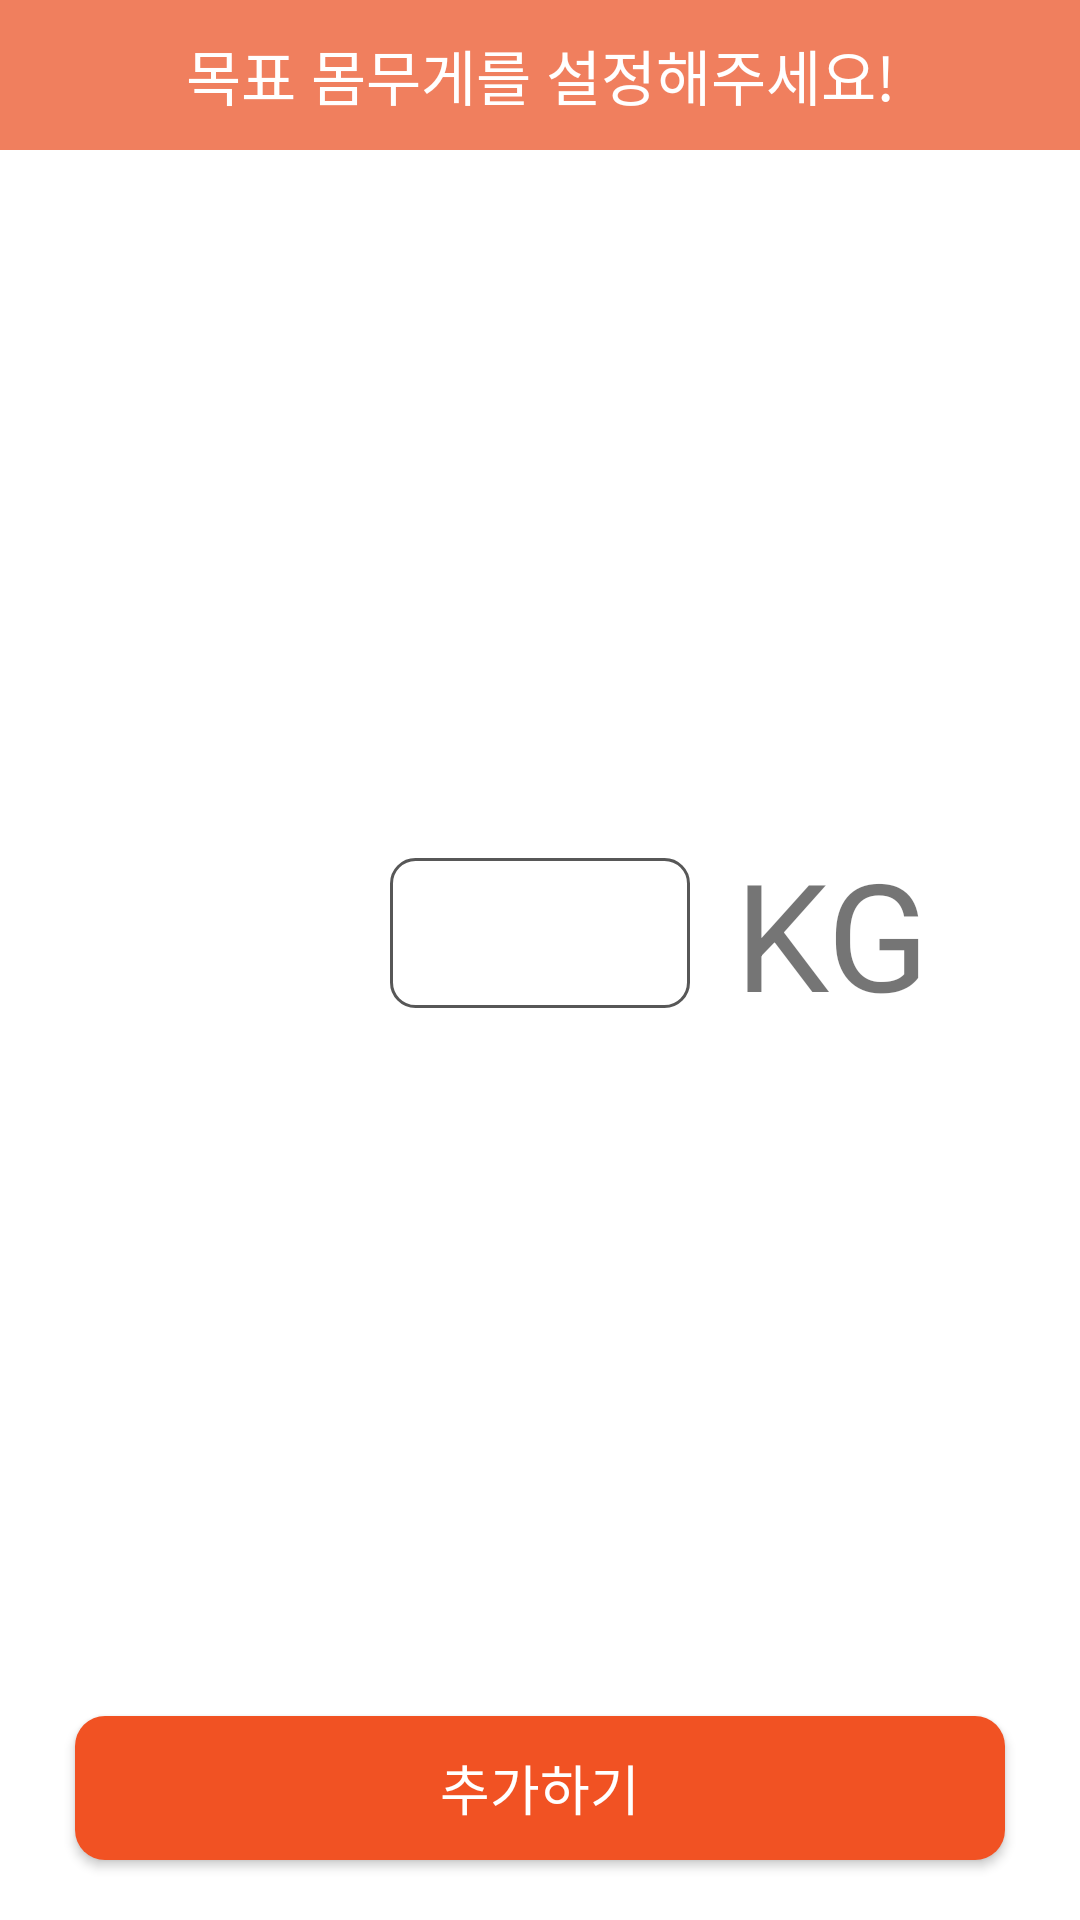

Write the Android layout XML for this screen, with the resource values it uses.
<!-- AndroidManifest.xml: application theme Theme.Myfitroutine -->
<!-- res/layout/fragment_get_goal_weight.xml -->
<?xml version="1.0" encoding="utf-8"?>
<FrameLayout xmlns:android="http://schemas.android.com/apk/res/android"
    xmlns:app="http://schemas.android.com/apk/res-auto"
    xmlns:tools="http://schemas.android.com/tools"
    android:layout_width="match_parent"
    android:layout_height="match_parent"
    tools:context=".Dialog.TodayWeightDialog">
    <androidx.constraintlayout.widget.ConstraintLayout
        android:layout_width="match_parent"
        android:layout_height="match_parent">

        <TextView
            android:id="@+id/textView"
            android:layout_width="match_parent"
            android:layout_height="50dp"
            android:background="@color/back_orange"
            android:gravity="center"
            android:text="목표 몸무게를 설정해주세요!"
            android:textColor="@color/white"
            android:textSize="20sp"
            app:layout_constraintEnd_toEndOf="parent"
            app:layout_constraintStart_toStartOf="parent"
            app:layout_constraintTop_toTopOf="parent" />

        <EditText
            android:id="@+id/editText"
            android:layout_width="100dp"
            android:layout_height="50dp"
            android:background="@drawable/login_signup_blank"
            android:paddingStart="10dp"
            app:layout_constraintBottom_toTopOf="@+id/btn_confirm"
            app:layout_constraintEnd_toEndOf="parent"
            app:layout_constraintStart_toStartOf="parent"
            app:layout_constraintTop_toBottomOf="@+id/textView" />

        <TextView
            android:layout_width="wrap_content"
            android:layout_height="wrap_content"
            android:text="KG"
            android:layout_marginStart="15dp"
            android:textSize="50sp"
            app:layout_constraintBottom_toBottomOf="@+id/editText"
            app:layout_constraintStart_toEndOf="@+id/editText"
            app:layout_constraintTop_toTopOf="@+id/editText">

        </TextView>

        <androidx.appcompat.widget.AppCompatButton
            android:id="@+id/btn_confirm"
            android:layout_width="match_parent"
            android:layout_height="wrap_content"
            android:text="추가하기"
            android:textSize="18sp"
            android:layout_marginStart="25dp"
            android:layout_marginEnd="25dp"
            android:textColor="@color/white"
            android:background="@drawable/login_signup_button"
            android:layout_marginBottom="20dp"
            app:layout_constraintBottom_toBottomOf="parent"
            app:layout_constraintEnd_toEndOf="parent"
            app:layout_constraintStart_toStartOf="parent" />
    </androidx.constraintlayout.widget.ConstraintLayout>
</FrameLayout>
<!-- resources referenced by this layout -->
<resources>
  <color name="back_orange">#F07F5E</color>
  <color name="white">#FFFFFFFF</color>
  <!-- drawable login_signup_blank (drawable) -->
  <?xml version="1.0" encoding="utf-8"?>
  <shape
      xmlns:android="http://schemas.android.com/apk/res/android"
      android:shape="rectangle">
      <solid android:color="#FFFFFF" />
      <stroke android:color="#575757"
          android:width="1dp"/>
      <corners android:radius="8dp"/>
  </shape>
  <!-- drawable login_signup_button (drawable) -->
  <?xml version="1.0" encoding="utf-8"?>
  <shape
      xmlns:android="http://schemas.android.com/apk/res/android"
      android:shape="rectangle">
      <solid android:color="@color/button_orange" />
      <corners android:radius="10dp"/>
  </shape>
  <style name="Theme.Myfitroutine" parent="Base.Theme.Myfitroutine" />
  <color name="button_orange">#F15223</color>
  <style name="Base.Theme.Myfitroutine" parent="Theme.MaterialComponents.DayNight.NoActionBar">
          
          
          <item name="windowActionBar">false</item>
      </style>
</resources>
